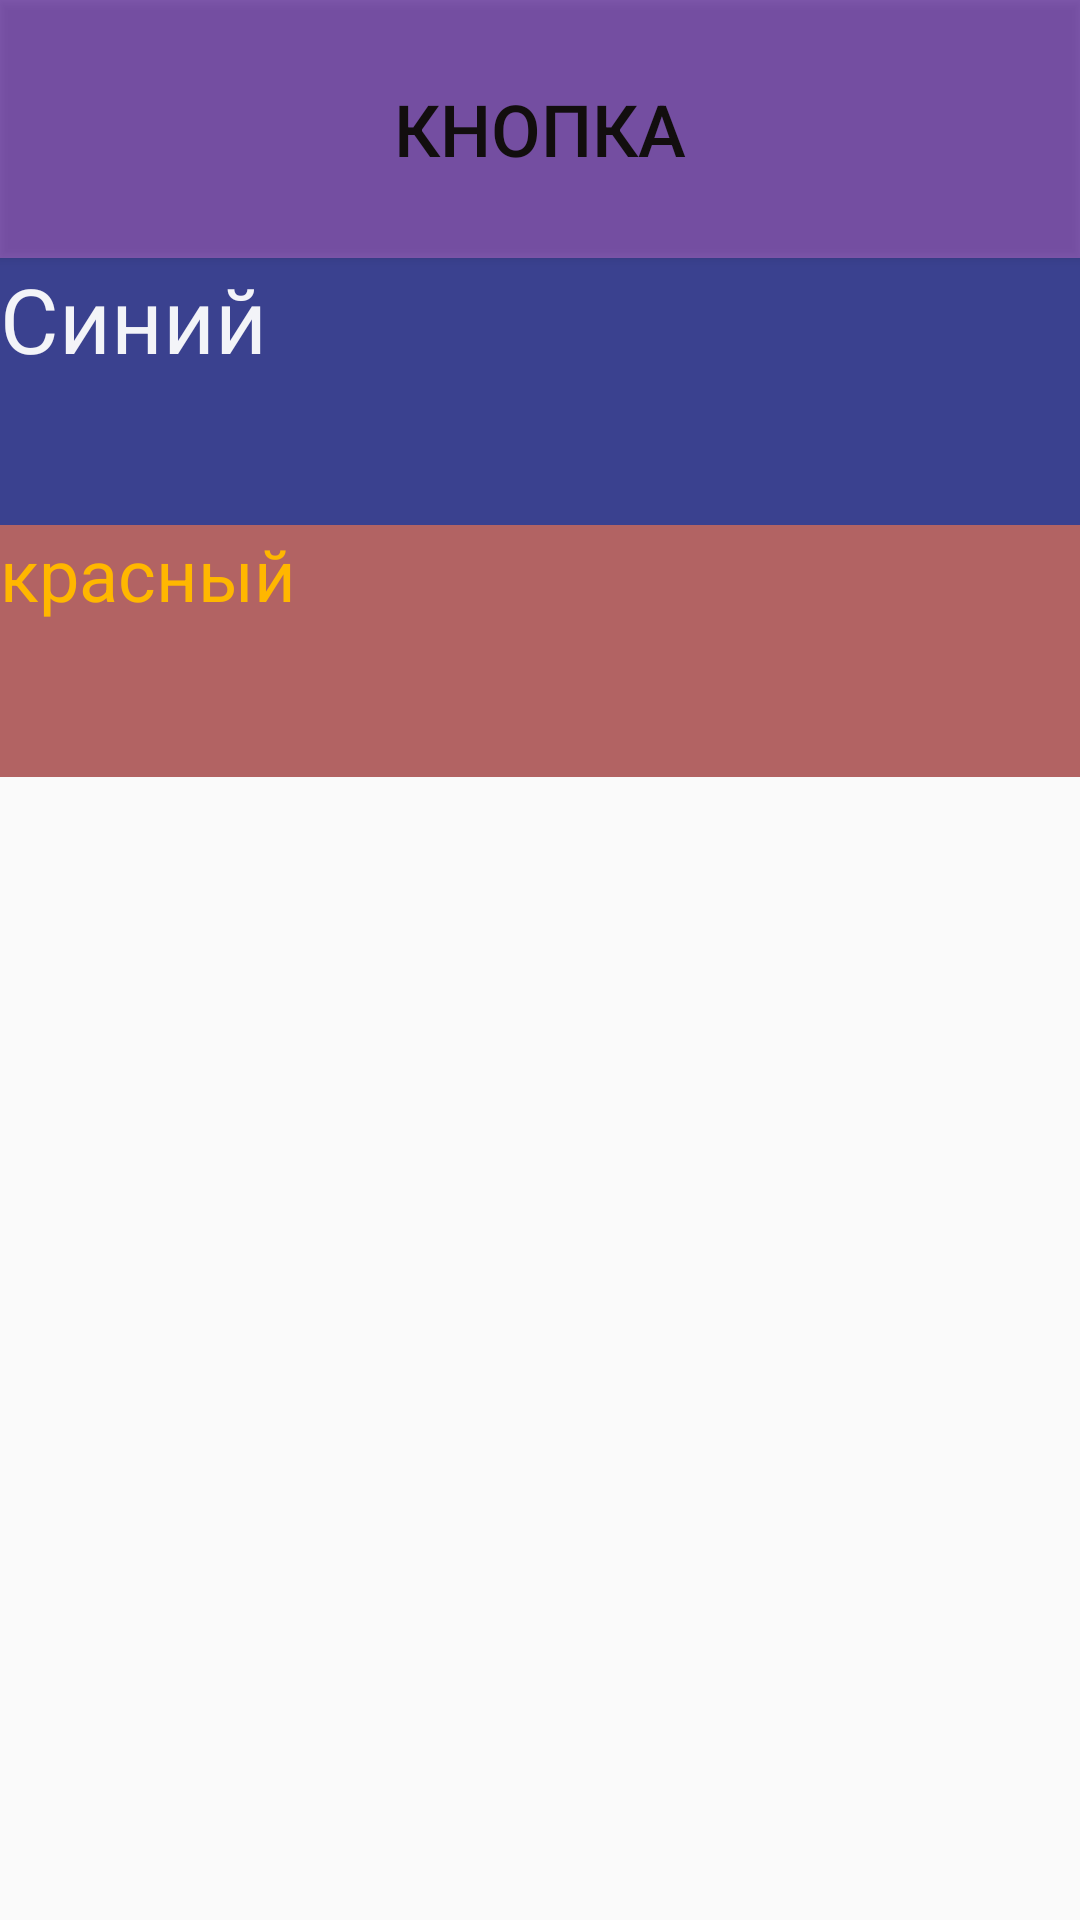

Layout XML and referenced resources for this Android screen:
<!-- AndroidManifest.xml: application theme AppTheme -->
<!-- res/layout/activity_main.xml -->
<?xml version="1.0" encoding="utf-8"?>
<LinearLayout xmlns:android="http://schemas.android.com/apk/res/android"
    xmlns:app="http://schemas.android.com/apk/res-auto"
    android:id="@+id/linearLayout"
    android:layout_width="116dp"
    android:layout_height="383dp"
    android:layout_marginStart="32dp"
    android:layout_marginTop="32dp"
    android:layout_marginEnd="32dp"
    android:layout_marginBottom="32dp"
    android:orientation="vertical"
    app:layout_constraintBottom_toBottomOf="parent"
    app:layout_constraintEnd_toEndOf="parent"
    app:layout_constraintHorizontal_bias="0.497"
    app:layout_constraintStart_toStartOf="parent"
    app:layout_constraintTop_toTopOf="parent">

        <Button
            android:id="@+id/button1Activity"
            android:layout_width="match_parent"
            android:layout_height="86dp"
            android:background="#B04A148C"
            android:baselineAligned="false"
            android:text="@string/button"
            android:textColor="#120E0E"
            android:textSize="24sp" />

        <TextView
            android:id="@+id/textView2"
            android:layout_width="match_parent"
            android:layout_height="89dp"
            android:background="#DA1A237E"
            android:baselineAligned="false"
            android:shadowColor="#4A148C"
            android:text="@string/Text1"
            android:textColor="#F0FFFFFF"
            android:textSize="30sp"
            android:visibility="visible" />

        <TextView
            android:id="@+id/textView3"
            android:layout_width="match_parent"
            android:layout_height="84dp"
            android:background="#CEA14040"
            android:baselineAligned="false"
            android:text="@string/Text2"
            android:textColor="#FFB700"
            android:textSize="24sp"
            android:typeface="sans" />

    </LinearLayout>
<!-- resources referenced by this layout -->
<resources>
  <string name="Text1">Синий</string>
  <string name="Text2">красный</string>
  <string name="button">Кнопка</string>
  <style name="AppTheme" parent="Theme.AppCompat.Light.DarkActionBar">
          
          <item name="colorPrimary">@color/colorPrimary</item>
          <item name="colorPrimaryDark">@color/colorPrimaryDark</item>
          <item name="colorAccent">@color/colorAccent</item>
      </style>
  <color name="colorPrimary">#6200EE</color>
  <color name="colorPrimaryDark">#354E4F</color>
  <color name="colorAccent">#03DAC5</color>
</resources>
